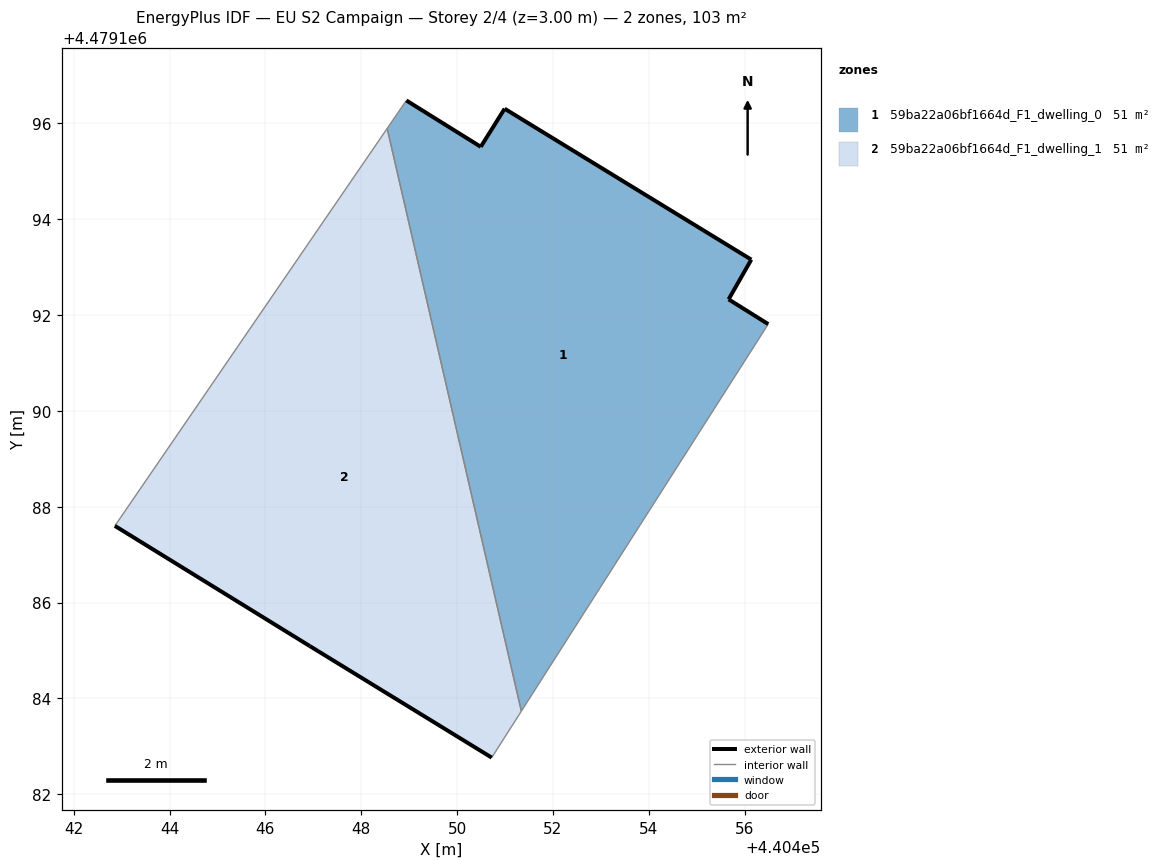
=== STOREY PLAN SPEC (per zone: floor XY polygon, exterior-wall plan segments, windows/doors) ===
zone 1: 59ba22a06bf1664d_F1_dwelling_0  (51.5 m²)
  floor: (440451.34, 4479183.73) (440456.49, 4479191.81) (440455.67, 4479192.33) (440456.14, 4479193.16) (440450.99, 4479196.31) (440450.49, 4479195.51) (440448.94, 4479196.48) (440448.54, 4479195.89)
  exterior wall: (440455.67, 4479192.33) – (440456.49, 4479191.81)  [1.0 m]
  exterior wall: (440448.94, 4479196.48) – (440450.49, 4479195.51)  [1.8 m]
  exterior wall: (440450.49, 4479195.51) – (440450.99, 4479196.31)  [0.9 m]
  exterior wall: (440450.99, 4479196.31) – (440456.14, 4479193.16)  [6.0 m]
  exterior wall: (440456.14, 4479193.16) – (440455.67, 4479192.33)  [1.0 m]
  interior walls: 3
zone 2: 59ba22a06bf1664d_F1_dwelling_1  (51.5 m²)
  floor: (440450.72, 4479182.76) (440451.34, 4479183.73) (440448.54, 4479195.89) (440442.86, 4479187.60) (440446.93, 4479185.09)
  exterior wall: (440450.72, 4479182.76) – (440446.93, 4479185.09)  [4.5 m]
  exterior wall: (440446.93, 4479185.09) – (440442.86, 4479187.60)  [4.8 m]
  interior walls: 3

=== DERIVED (storey summary) ===
Building: EU S2 Campaign
Storey: 2 of 4  (floor level z = 3.00 m)
Storey gross floor area: 103.0 m²
Zones on this storey: 2
  - 59ba22a06bf1664d_F1_dwelling_0: floor 51.5 m²; exterior wall 10.7 m (32.2 m²); WWR 0.0%
  - 59ba22a06bf1664d_F1_dwelling_1: floor 51.5 m²; exterior wall 9.2 m (27.7 m²); WWR 0.0%
Zone adjacency (shared interzone walls):
  - 59ba22a06bf1664d_F1_dwelling_0 ↔ 59ba22a06bf1664d_F1_dwelling_1